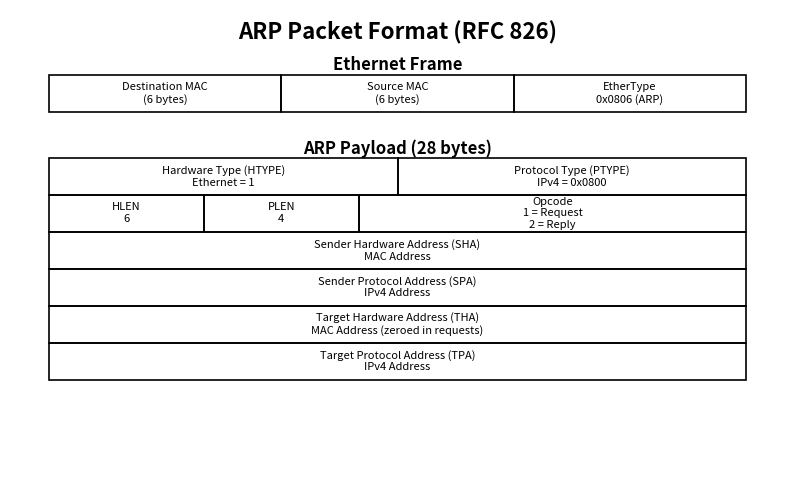
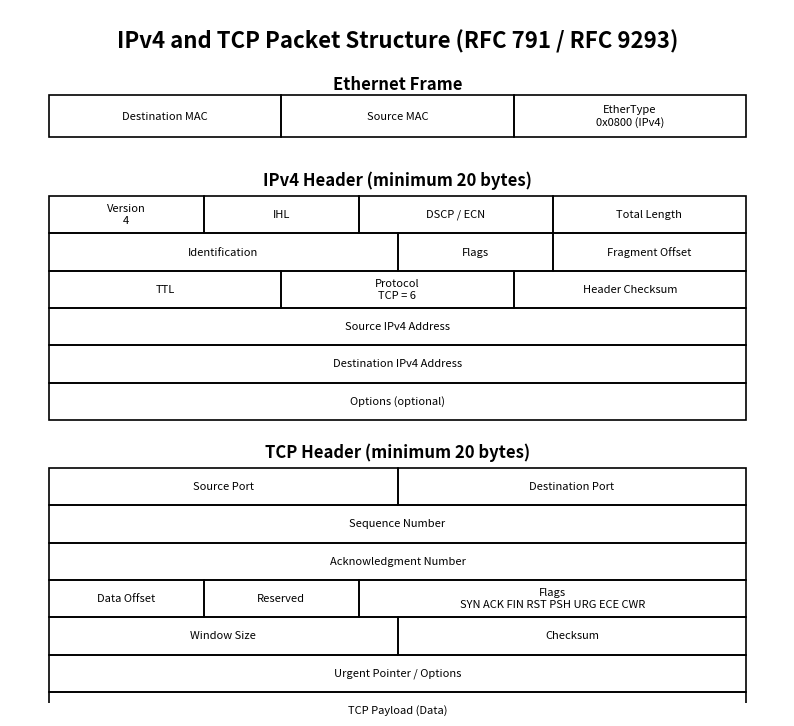

Source code (Python) for these figures, in order:
#!/usr/bin/env python3
"""
Publication-grade packet structure figures for ARP and IPv4/TCP
RFC 826, RFC 791, RFC 9293

Output: high-resolution PNG (easily switchable to PDF/SVG)
"""

import matplotlib.pyplot as plt
from matplotlib.patches import Rectangle

# ---------- Helpers ----------

def draw_box(ax, x, y, w, h, label, fs=8):
    ax.add_patch(Rectangle((x, y), w, h, fill=False, linewidth=1.2))
    ax.text(x + w/2, y + h/2, label,
            ha="center", va="center", fontsize=fs, wrap=True)

def section_title(ax, y, text):
    ax.text(50, y, text, ha="center", va="center",
            fontsize=12, fontweight="bold")

# ---------- ARP Figure ----------

def generate_arp_figure(path):
    fig, ax = plt.subplots(figsize=(10, 6))
    ax.set_xlim(0, 100)
    ax.set_ylim(0, 100)
    ax.axis("off")

    ax.text(50, 95, "ARP Packet Format (RFC 826)",
            ha="center", va="center", fontsize=16, fontweight="bold")

    # Ethernet header
    section_title(ax, 88, "Ethernet Frame")
    draw_box(ax, 5, 78, 30, 8, "Destination MAC\n(6 bytes)")
    draw_box(ax, 35, 78, 30, 8, "Source MAC\n(6 bytes)")
    draw_box(ax, 65, 78, 30, 8, "EtherType\n0x0806 (ARP)")

    # ARP payload
    section_title(ax, 70, "ARP Payload (28 bytes)")

    y = 60
    h = 8

    draw_box(ax, 5, y, 45, h, "Hardware Type (HTYPE)\nEthernet = 1")
    draw_box(ax, 50, y, 45, h, "Protocol Type (PTYPE)\nIPv4 = 0x0800")

    y -= h
    draw_box(ax, 5, y, 20, h, "HLEN\n6")
    draw_box(ax, 25, y, 20, h, "PLEN\n4")
    draw_box(ax, 45, y, 50, h, "Opcode\n1 = Request\n2 = Reply")

    y -= h
    draw_box(ax, 5, y, 90, h, "Sender Hardware Address (SHA)\nMAC Address")

    y -= h
    draw_box(ax, 5, y, 90, h, "Sender Protocol Address (SPA)\nIPv4 Address")

    y -= h
    draw_box(ax, 5, y, 90, h,
             "Target Hardware Address (THA)\nMAC Address (zeroed in requests)")

    y -= h
    draw_box(ax, 5, y, 90, h, "Target Protocol Address (TPA)\nIPv4 Address")

    plt.savefig(path, dpi=300, bbox_inches="tight")
    plt.close(fig)

# ---------- IPv4 + TCP Figure ----------

def generate_ipv4_tcp_figure(path):
    fig, ax = plt.subplots(figsize=(10, 9))
    ax.set_xlim(0, 100)
    ax.set_ylim(0, 130)
    ax.axis("off")

    ax.text(50, 124,
            "IPv4 and TCP Packet Structure (RFC 791 / RFC 9293)",
            ha="center", va="center", fontsize=16, fontweight="bold")

    # Ethernet
    section_title(ax, 116, "Ethernet Frame")
    draw_box(ax, 5, 106, 30, 8, "Destination MAC")
    draw_box(ax, 35, 106, 30, 8, "Source MAC")
    draw_box(ax, 65, 106, 30, 8, "EtherType\n0x0800 (IPv4)")

    # IPv4 Header
    section_title(ax, 98, "IPv4 Header (minimum 20 bytes)")
    y = 88
    h = 7

    draw_box(ax, 5, y, 20, h, "Version\n4")
    draw_box(ax, 25, y, 20, h, "IHL")
    draw_box(ax, 45, y, 25, h, "DSCP / ECN")
    draw_box(ax, 70, y, 25, h, "Total Length")

    y -= h
    draw_box(ax, 5, y, 45, h, "Identification")
    draw_box(ax, 50, y, 20, h, "Flags")
    draw_box(ax, 70, y, 25, h, "Fragment Offset")

    y -= h
    draw_box(ax, 5, y, 30, h, "TTL")
    draw_box(ax, 35, y, 30, h, "Protocol\nTCP = 6")
    draw_box(ax, 65, y, 30, h, "Header Checksum")

    y -= h
    draw_box(ax, 5, y, 90, h, "Source IPv4 Address")

    y -= h
    draw_box(ax, 5, y, 90, h, "Destination IPv4 Address")

    y -= h
    draw_box(ax, 5, y, 90, h, "Options (optional)")

    # TCP Header
    section_title(ax, y - 6, "TCP Header (minimum 20 bytes)")
    y -= 16

    draw_box(ax, 5, y, 45, h, "Source Port")
    draw_box(ax, 50, y, 45, h, "Destination Port")

    y -= h
    draw_box(ax, 5, y, 90, h, "Sequence Number")

    y -= h
    draw_box(ax, 5, y, 90, h, "Acknowledgment Number")

    y -= h
    draw_box(ax, 5, y, 20, h, "Data Offset")
    draw_box(ax, 25, y, 20, h, "Reserved")
    draw_box(ax, 45, y, 50, h,
             "Flags\nSYN ACK FIN RST PSH URG ECE CWR")

    y -= h
    draw_box(ax, 5, y, 45, h, "Window Size")
    draw_box(ax, 50, y, 45, h, "Checksum")

    y -= h
    draw_box(ax, 5, y, 90, h, "Urgent Pointer / Options")

    y -= h
    draw_box(ax, 5, y, 90, h, "TCP Payload (Data)")

    plt.savefig(path, dpi=300, bbox_inches="tight")
    plt.close(fig)

# ---------- Main ----------

if __name__ == "__main__":
    generate_arp_figure("arp_packet_structure.svg")
    generate_ipv4_tcp_figure("ipv4_tcp_packet_structure.svg")
